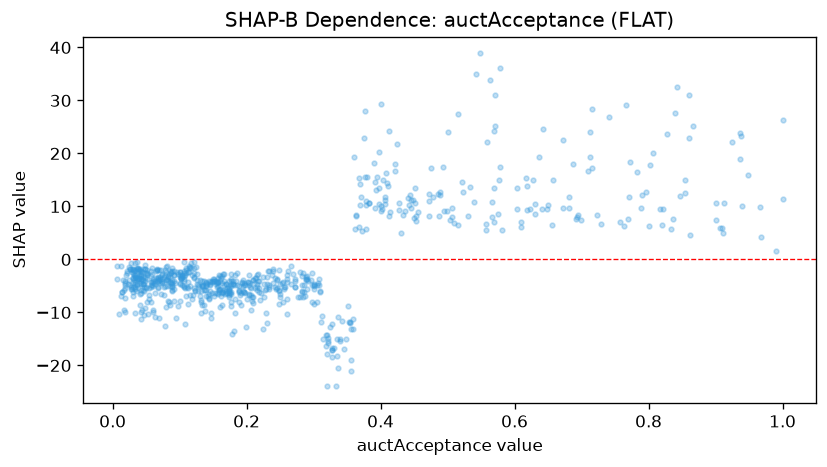

Data behind this chart, as committed beside it:
feature_value, shap_value
0.024, -1.501
0.042, -9.94
0.501, 23.98
0.16, -8.99
0.3, -4.878
0.306, -4.444
0.057, -2.27
0.564, 33.83
0.107, -3.61
0.395, 15.47
0.195, -4.932
0.571, 31.1
0.159, -5.66
0.03, -6.923
0.39, 18.22
0.566, 10.77
0.34, -14.98
0.331, -16.78
0.061, -3.692
0.19, -6.713
0.101, -2.343
0.283, -3.087
0.279, -7.014
0.414, 9.018
0.22, -7.689
0.042, -2.73
0.15, -3.648
0.122, -2.597
0.619, 9.404
0.066, -1.895
0.949, 15.95
0.083, -3.192
0.391, 14.58
0.038, -1.79
0.036, -0.4161
0.305, -4.915
0.324, -12.81
0.141, -4.573
0.081, -3.618
0.089, -4.686
0.279, -2.303
0.038, -3.628
0.203, -4.506
0.079, -2.381
0.313, -10.6
0.723, 8.459
0.442, 10.34
0.088, -2.128
0.052, -7.979
0.695, 8.387
0.147, -11
0.038, -1.647
0.23, -3.352
0.041, -1.812
0.156, -4.24
0.741, 26.88
0.019, -4.743
0.216, -4.553
0.132, -10.18
0.79, 12.17
... 689 more rows
